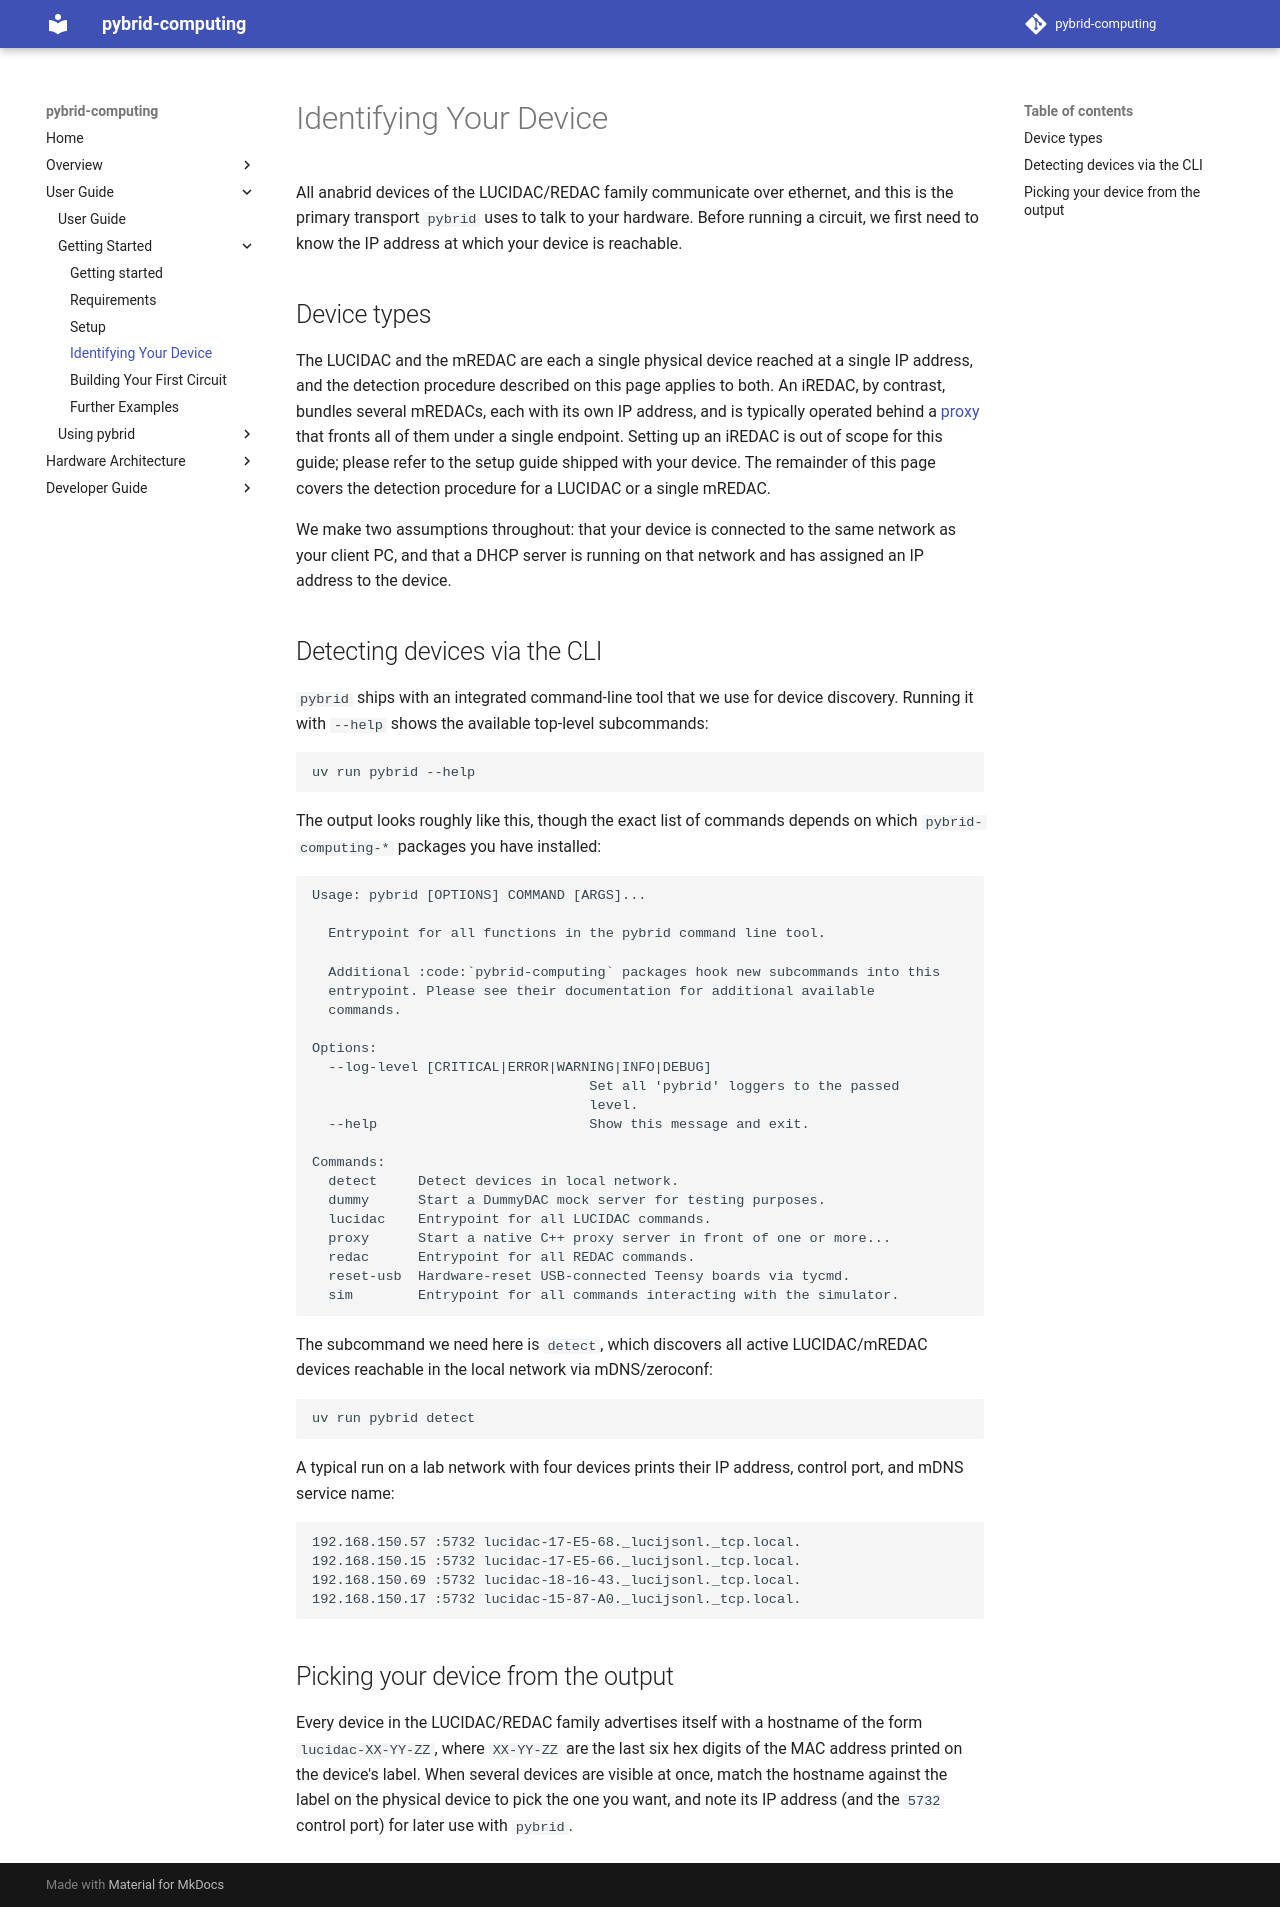

repository: anabrid/pybrid-computing · page: user-guide/getting-started/identifying-your-device/index.html · generator: mkdocs

# Identifying Your Device

All anabrid devices of the LUCIDAC/REDAC family communicate over
ethernet, and this is the primary transport `pybrid` uses to talk to
your hardware. Before running a circuit, we first need to know the IP
address at which your device is reachable.

## Device types

The LUCIDAC and the mREDAC are each a single physical device reached
at a single IP address, and the detection procedure described on this
page applies to both. An iREDAC, by contrast, bundles several mREDACs,
each with its own IP address, and is typically operated behind a
[proxy](../using-pybrid/proxy.md) that fronts all of them under a
single endpoint. Setting up an iREDAC is out of scope for this guide;
please refer to the setup guide shipped with your device. The
remainder of this page covers the detection procedure for a LUCIDAC or
a single mREDAC.

We make two assumptions throughout: that your device is connected to
the same network as your client PC, and that a DHCP server is running
on that network and has assigned an IP address to the device.

## Detecting devices via the CLI

`pybrid` ships with an integrated command-line tool that we use for
device discovery. Running it with `--help` shows the available
top-level subcommands:

```bash
uv run pybrid --help
```

The output looks roughly like this, though the exact list of commands
depends on which `pybrid-computing-*` packages you have installed:

```
Usage: pybrid [OPTIONS] COMMAND [ARGS]...

  Entrypoint for all functions in the pybrid command line tool.

  Additional :code:`pybrid-computing` packages hook new subcommands into this
  entrypoint. Please see their documentation for additional available
  commands.

Options:
  --log-level [CRITICAL|ERROR|WARNING|INFO|DEBUG]
                                  Set all 'pybrid' loggers to the passed
                                  level.
  --help                          Show this message and exit.

Commands:
  detect     Detect devices in local network.
  dummy      Start a DummyDAC mock server for testing purposes.
  lucidac    Entrypoint for all LUCIDAC commands.
  proxy      Start a native C++ proxy server in front of one or more...
  redac      Entrypoint for all REDAC commands.
  reset-usb  Hardware-reset USB-connected Teensy boards via tycmd.
  sim        Entrypoint for all commands interacting with the simulator.
```

The subcommand we need here is `detect`, which discovers all active
LUCIDAC/mREDAC devices reachable in the local network via mDNS/zeroconf:

```bash
uv run pybrid detect
```

A typical run on a lab network with four devices prints their IP
address, control port, and mDNS service name:

```
192.168.150.57 :5732 lucidac-17-E5-68._lucijsonl._tcp.local.
192.168.150.15 :5732 lucidac-17-E5-66._lucijsonl._tcp.local.
192.168.150.69 :5732 lucidac-18-16-43._lucijsonl._tcp.local.
192.168.150.17 :5732 lucidac-15-87-A0._lucijsonl._tcp.local.
```

## Picking your device from the output

Every device in the LUCIDAC/REDAC family advertises itself with a
hostname of the form `lucidac-XX-YY-ZZ`, where `XX-YY-ZZ` are the last
six hex digits of the MAC address printed on the device's label. When
several devices are visible at once, match the hostname against the
label on the physical device to pick the one you want, and note its
IP address (and the `5732` control port) for later use with `pybrid`.
